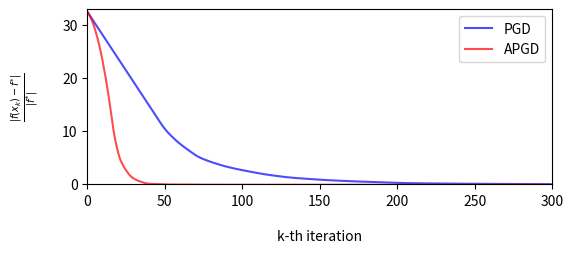

Write Python code to recreate this figure.
# Define a function using lambda
import numpy as np
from matplotlib import pyplot as plt

stock = lambda A, amp, angle, phase: A * angle + amp * np.sin(angle + phase)

pgd = [32.5946105882353, 32.15025058823529, 31.7058905882353, 31.2615305882353, 30.817170588235292, 30.372810588235296, 29.928450588235297, 29.484090588235304, 29.039730588235297, 28.5953705882353, 28.151010588235298, 27.7066505882353, 27.262290588235295, 26.817930588235296, 26.37357058823531, 25.929210588235303, 25.484850588235304, 25.040490588235304, 24.596130588235308, 24.15177058823531, 23.707410588235305, 23.263050588235302, 22.818690588235306, 22.374330588235306, 21.9299705882353, 21.485610588235303, 21.041250588235307, 20.59689058823531, 20.152530588235305, 19.70817058823531, 19.26381058823531, 18.819450588235313, 18.375090588235313, 17.930730588235306, 17.486370588235303, 17.042010588235303, 16.59765058823531, 16.153290588235308, 15.708930588235305, 15.264570588235308, 14.820210588235307, 14.37585058823531, 13.931490588235306, 13.487130588235306, 13.042770588235307, 12.598410588235307, 12.157690514705898, 11.726412827205893, 11.297013003308834, 10.882746116397065, 10.499656618380527, 10.144517242509012, 9.812929654204762, 9.504124058552, 9.208689843924848, 8.923309686844688, 8.642968259872482, 8.37269676395195, 8.110105210441887, 7.8619954172462565, 7.625110825428575, 7.394708286612047, 7.172009881457001, 6.951632223974594, 6.73221588361003, 6.521245202555742, 6.3130428795600695, 6.1049183118911206, 5.896815850531781, 5.692750350043348, 5.498207482874087, 5.323629267839562, 5.171352437058087, 5.0279650228853265, 4.892008886231028, 4.7719016433953145, 4.6566731579199825, 4.545241915790506, 4.437409632724606, 4.332953535998571, 4.228892989267273, 4.12700899685977, 4.0319374391790594, 3.9413769097788265, 3.8532379227025824, 3.765048368244233, 3.6768861313074646, 3.5887532748870514, 3.501911457474848, 3.4211134443327134, 3.34728909865725, 3.2746407666773725, 3.203129701787342, 3.135621716911489, 3.0672113329552113, 2.9991032189881586, 2.9350254323342444, 2.873579618352202, 2.813623503450309, 2.7546341884856456, 2.6962691815868496, 2.638308185757181, 2.582523293207862, 2.52784654730062, 2.4732444811384946, 2.418624774319004, 2.3639844676763158, 2.309332386284018, 2.254675126556733, 2.200016223749386, 2.1453572726596115, 2.091584270817151, 2.0398160478452136, 1.9893297586803576, 1.941625829151071, 1.8966404234936338, 1.8545691378754734, 1.8130319281417207, 1.771553470528114, 1.7301126181868645, 1.6886885932009776, 1.6490991314153456, 1.609522105082951, 1.5703644321220078, 1.5324912842502176, 1.4948276028380192, 1.4589175950677562, 1.4240083585808099, 1.390589849059252, 1.3612507428981673, 1.3334927293993848, 1.3060529133806407, 1.2786809231352743, 1.2514669362146034, 1.2260289173066885, 1.2017797147788765, 1.1794135349246166, 1.1586891943775002, 1.1382750703001165, 1.1179588881392921, 1.0976617669664543, 1.0773554418482827, 1.057031789125961, 1.036690478376084, 1.0163338590133213, 0.995964867511676, 0.9755862279183343, 0.955200204843747, 0.9348085827075403, 0.9150048219757231, 0.8962614107575257, 0.8791908659509272, 0.8625896439365386, 0.8461862319442486, 0.8298878513907276, 0.8136418058603013, 0.7974180198260645, 0.7811995226954441, 0.7652298935419802, 0.7497252220545735, 0.7347787146536153, 0.7216362775302431, 0.7084505985267215, 0.6953086241394443, 0.6822241208387287, 0.6691911137917353, 0.6562002319788848, 0.6432430883466507, 0.6303130269202553, 0.6174049125763013, 0.6045147682958131, 0.5928108433552637, 0.5833819570040972, 0.57361391523997, 0.5636041279234021, 0.5534132811856689, 0.5430826005616481, 0.532641802026118, 0.5221131289871807, 0.5115136341396971, 0.5008566012122659, 0.49015249934614585, 0.47940965690339754, 0.4686347527416942, 0.4578331818429535, 0.4470093312461131, 0.4361667904633779, 0.42530851332283814, 0.4144369434184161, 0.40355411206730263, 0.392661715348252, 0.38176117511417956, 0.3708536876457432, 0.3599402627096995, 0.3490217551173819, 0.3382909810271554, 0.32780055541093595, 0.31863979752989025, 0.31019251945350385, 0.3023936428350633, 0.29480294871955043, 0.28726064833408005, 0.27976522208148136, 0.27247067719627127, 0.2657090306011915, 0.2596023172848652, 0.2538379419245804, 0.24830600926719792, 0.2429448637079769, 0.2377102371318358, 0.23257017558757093, 0.22758127817676577, 0.22285209171228798, 0.21836998152670326, 0.21417611361676028, 0.2111337695954345, 0.20794294257780457, 0.20464485177977648, 0.20127019311988525, 0.19784185103868376, 0.19437687926175246, 0.19088796102338682, 0.18738449358448736, 0.18387339855391693, 0.18035973027299732, 0.1768471343690786, 0.1733381944538366, 0.16983469488857245, 0.16633782029806998, 0.1628483072461061, 0.15936655961951687, 0.1561156550874919, 0.15317047121969551, 0.15038329660860292, 0.14827734335132134, 0.1462125908913759, 0.144182316120202, 0.14218508645919023, 0.140221041138313, 0.13829030424585215, 0.13639243974035176, 0.13452638045910892, 0.13269054479753287, 0.13106850918825413, 0.12973917050458017, 0.12837590431998372, 0.12698640876027537, 0.12557655110158053, 0.1241508255520795, 0.122712692799977, 0.12126483229933568, 0.11980933018223476, 0.11834781965662303, 0.11688158628637565, 0.11541164726323233, 0.11393881136726466, 0.11246372454404545, 0.11098690473146178, 0.10950876862020627, 0.10802965233619546, 0.10655033068601938, 0.10507124143483307, 0.10359236179570572, 0.10211367806019608, 0.10063518307211732, 0.09915687392025564, 0.09767875010319446, 0.09620081219434529, 0.0947230609424373, 0.0932454967150161, 0.09176811919455913, 0.09029092725052917, 0.08881391892719162, 0.08733709150246687, 0.08586044158594737, 0.0843839652342967, 0.0829076580697965, 0.0814315153932544, 0.0799555322863149, 0.07847970370080445, 0.07700402453443399, 0.07552848969324068, 0.07405309414176638, 0.07257783294227448, 0.0711027012844291, 0.06962769450685007, 0.06815280811187374, 0.06667803777472807, 0.06520337934819681, 0.06372882886369358, 0.06225438252954623, 0.06078003672715185, 0.0593057880055611, 0.05783163307494565, 0.056357568799316145, 0.05488359218879507, 0.053409700391669104, 0.051935890686413695, 0.05046216047382736, 0.048988507269378714]
apgd = [32.5946105882353, 32.15025058823529, 31.594800588235298, 30.928260588235297, 30.1506305882353, 29.261910588235295, 28.262100588235302, 27.1512005882353, 25.929210588235296, 24.596130588235308, 23.151960588235305, 21.596700588235297, 19.930350588235306, 18.1529105882353, 16.26438058823531, 14.26476058823531, 12.157690514705898, 10.121669792956668, 8.495142457273134, 7.135153895256087, 5.925824491765569, 4.9356458823381875, 4.263306871459408, 3.662777826655468, 3.119826008583787, 2.683395083634518, 2.2736708515030206, 1.8933491793022872, 1.5746514557216116, 1.3100111650849746, 1.1147514260613391, 0.956996628533463, 0.8055608161987332, 0.6756243908975565, 0.5757504597577634, 0.47886147170780274, 0.37148559448819707, 0.28192431562032744, 0.21213327473181795, 0.1647625962861427, 0.1363582257271992, 0.11467347769269012, 0.10044712914662354, 0.09179857463999894, 0.08137766506904498, 0.07049370060036984, 0.060381625829599064, 0.047910150783836765, 0.033033438130073776, 0.017631534142806264, 0.0033828481640338654, -0.004709957637393354, -0.00918328212407945, -0.01194938456986057, -0.011409958289969654, -0.01054445729726376, -0.009893948716395621, -0.009863781946526477, -0.00955955552458994, -0.004419405164149737, -0.0004729293276890403, 0.0015051305825980923, 0.0013790892209554534, -0.0006607442050168669, -0.004184887688629313, -0.008631790414401345, -0.013550856201964102, -0.018543816520563725, -0.023316957233965162, -0.02769342359443841, -0.03159566083698723, -0.03500894378106021, -0.037948130483863286, -0.04043556407094705, -0.04249250759868647, -0.04414185315603823, -0.04493134387497979, -0.044646720967000585, -0.04103703139673677, -0.03777756564539433, -0.034912621816740805, -0.03271273729919265, -0.03128819966191731, -0.030634296947344306, -0.030709677805087748, -0.0314505848667869, -0.03277795640979645, -0.03459918982247204, -0.0368075013944117, -0.03928183672911742, -0.04188945312241919, -0.04449201757226926, -0.04695476246303881, -0.04915724923746117, -0.05100379846333571, -0.05243168702513025, -0.053415694342745346, -0.0539676561745551, -0.054122035326637695, -0.053948252138884725, -0.05354278617879724, -0.05301598216711495, -0.05247827414341841, -0.05202802368285141, -0.051742512976394754, -0.05165553975788818, -0.05170765432389982, -0.05192340769382418, -0.05233420854327937, -0.052923663295190104, -0.0536667723695187, -0.05453339432265903, -0.05549131470128146, -0.05650875690672454, -0.057556282164382154, -0.05860810533293262, -0.05942918501865373, -0.05696670606419474, -0.054890727363282404, -0.052957060685582244, -0.05187457115066335, -0.05150751589739291, -0.051642024642780504, -0.0520443323262599, -0.052510347391476676, -0.052898898308335995, -0.053145685136615085, -0.05325924060643003, -0.053303342010067506, -0.05337195342570249, -0.05356292420128801, -0.053955615210020326, -0.05459582648239886, -0.055466027871377534, -0.05651156561894034, -0.057654786938420154, -0.0588073408374915, -0.05988259382559752, -0.06080629384858039, -0.061524253139178996, -0.06200649491587479, -0.062247907740245016, -0.06226590556469033, -0.062095873508328334, -0.061785295278787566, -0.06138743634412263, -0.06095533677877551, -0.06053668990690157, -0.060169983152378474, -0.059882083207916784, -0.05968727696240465, -0.05958764265141703, -0.05957452622172522, -0.05963083545978803, -0.059733835993210666, -0.05985813443204247, -0.05997855960956688, -0.060072697721429924, -0.06012289557611972, -0.060117612498431665, -0.06005207006206118, -0.05992821443419009, -0.05975406392346403, -0.05954256043371346, -0.05931007518252079, -0.05907473481977502, -0.05885473395226187, -0.05866678536841263, -0.05851951764594494, -0.05842418809822861, -0.058393455292493124, -0.05842906892344293, -0.05852840102704787, -0.05868516889901213, -0.05889035092459844, -0.059133171270570065, -0.05940205304088513, -0.05968546860024513, -0.059972643952636503, -0.06025409731725716, -0.06052200881612744, -0.060770428887920294, -0.06099533925679649, -0.061194583940295436, -0.06136769048186106, -0.06151560424631133, -0.061640361349839, -0.061744728132359185, -0.06183183624374067, -0.06190484166918201, -0.0619666329319022, -0.06201960830427713, -0.06206553461094371, -0.06210549194798866, -0.06213990036937337, -0.062168617275389484, -0.06219108865200821, -0.062206533924237396, -0.06221414313136615, -0.06221326622924629, -0.06220357716634057, -0.06218519942861617, -0.06215878443563253, -0.06212553897774096, -0.062087202392799204, -0.06204597808987282, -0.06200442715067567, -0.06196533398450247, -0.06193155535498588, -0.061905864559174115, -0.061890802174523724, -0.061888543676304746, -0.061900792471483196, -0.06192870462942355, -0.06197284897935121, -0.06203320348099945, -0.06210918606660238, -0.06219971570843567, -0.062303297476268664, -0.06241812396387198, -0.06254218477729413, -0.06267337581725674, -0.0628096008115561, -0.0629488588552277, -0.06308931344096995, -0.06322934042342065, -0.06336755436215202, -0.06350281454485984, -0.06363421354862024, -0.06376105234017825, -0.06388280658256396, -0.06399908899227537, -0.06410961231282913, -0.06421415680886694, -0.06431254523952473, -0.064404627154506, -0.06449027318808026, -0.0645693789138904, -0.06464187685932078, -0.06470775453203234, -0.06476707582711244, -0.06482000297851996, -0.06486681628557403, -0.06490792915472705, -0.064943896502407, -0.06497541520810333, -0.06500331602406399, -0.06502854707453205, -0.06505214975371393, -0.06507522840695756, -0.06509891561544127, -0.06512433517666583, -0.06515256497168434, -0.06518460184011567, -0.06522133036315585, -0.06526349711091438, -0.06531169147865303, -0.06536633375596299, -0.0654276705832201, -0.06549577748781947, -0.065570567790454, -0.06565180685356399, -0.0657391304259494, -0.06583206572632146, -0.06593005390239777, -0.06603247259129512, -0.066138657475347, -0.06624792195437375, -0.06635957431761492, -0.0664729320722009, -0.0665873333477618, -0.06670214552909559, -0.0668167714555137, -0.06693065365637514, -0.06704327716264637, -0.06715417144462693, -0.06726291198163803, -0.06736912187984036, -0.06747247383173077, -0.06757269256923948, -0.06766955781617025, -0.06776290760868028, -0.06785264173649613, -0.06793872497190906, -0.06802118970439001, -0.06810013758860958, -0.0681757398419873, -0.06824823589077222, -0.06831793015460995, -0.06838518687018853, -0.06845042297537815, -0.06851409919648485, -0.06857670959350332, -0.06863876991347298, -0.06641660096758298, -0.06361412382356946, -0.06103869329904382, -0.058741156538337023, -0.0567543728776157, -0.05509620769424305]

x = np.arange(max(len(apgd), len(pgd)))  # x-axis

# Create main container with size of 6x5
fig = plt.figure(figsize=(6, 5))

# Create third axes, a combination of third and fourth cell
sub3 = fig.add_subplot(2, 2, (3, 4))  # two rows, two colums, combined third and fourth cell
sub3.plot(np.arange(len(pgd)), pgd, color='blue', alpha=.7, label='PGD')
sub3.plot(np.arange(len(apgd)), apgd, color='red', alpha=.7, label='APGD')
sub3.set_xlim(0, 300)
sub3.set_ylim(0, 33)
sub3.set_xlabel(r'k-th iteration', labelpad=15)
sub3.set_ylabel(r'$ \frac{|f(x_k) - f^{*}|}{|f^{*}|}$', labelpad=15)

sub3.legend()
# Save figure with nice margin
plt.savefig('zoom_effect_2.png', dpi=300, bbox_inches='tight', pad_inches=.1)
